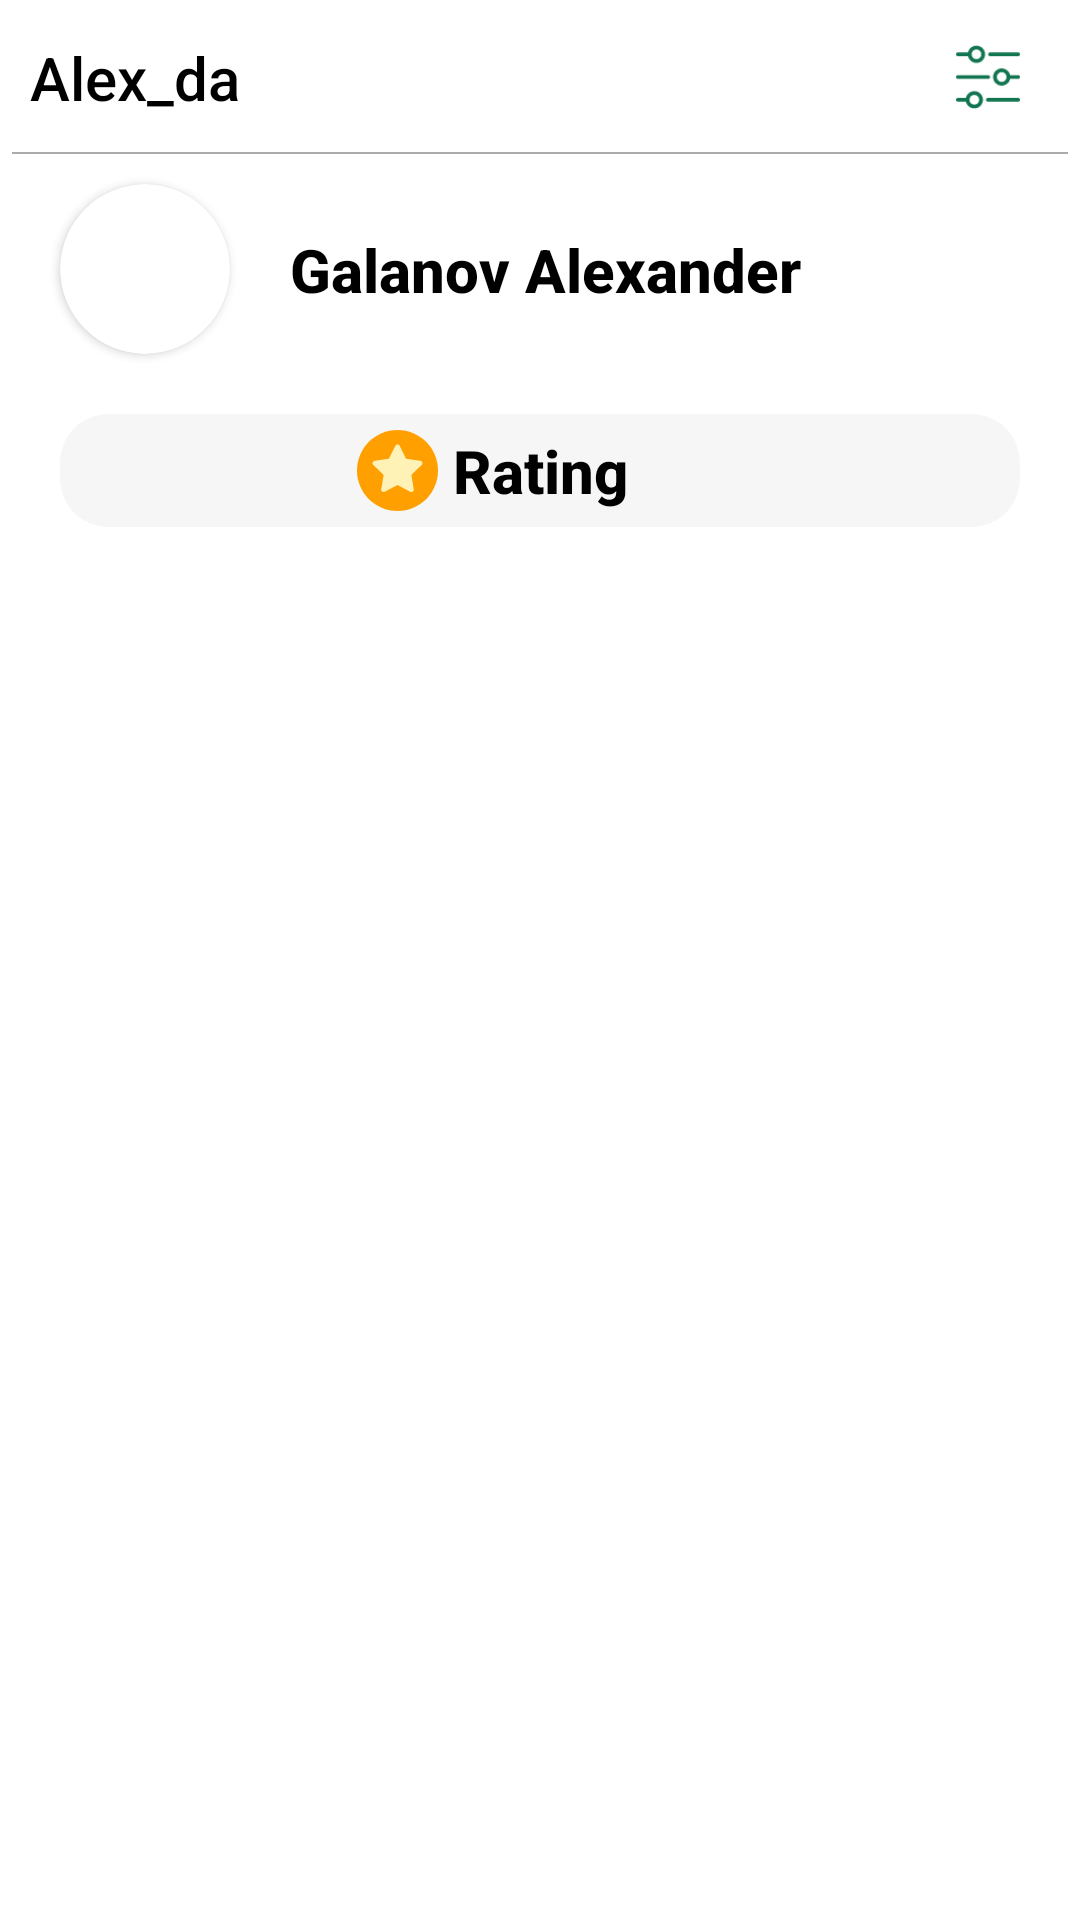

Layout XML and referenced resources for this Android screen:
<!-- AndroidManifest.xml: application theme Theme.EcoApp -->
<!-- res/layout/fragment_profile.xml -->
<?xml version="1.0" encoding="utf-8"?>
<androidx.constraintlayout.widget.ConstraintLayout xmlns:android="http://schemas.android.com/apk/res/android"
    xmlns:app="http://schemas.android.com/apk/res-auto"
    xmlns:tools="http://schemas.android.com/tools"
    android:layout_width="match_parent"
    android:layout_height="match_parent">

    <androidx.cardview.widget.CardView
        android:id="@+id/cardview_settings"
        android:layout_width="0dp"
        android:layout_height="0dp"
        android:layout_marginTop="5dp"
        android:layout_marginEnd="10dp"
        android:layout_marginBottom="5dp"
        app:cardCornerRadius="16dp"
        app:cardElevation="0dp"
        app:layout_constraintBottom_toTopOf="@+id/guideline5"
        app:layout_constraintDimensionRatio="h,1:1"
        app:layout_constraintEnd_toEndOf="parent"
        app:layout_constraintHorizontal_chainStyle="packed"
        app:layout_constraintTop_toTopOf="parent">

        <androidx.constraintlayout.widget.ConstraintLayout
            android:id="@+id/profile_frag_btn_open_settings"
            android:layout_width="match_parent"
            android:layout_height="match_parent"
            android:background="?android:attr/selectableItemBackground"
            android:clickable="true">

            <ImageView
                android:id="@+id/imageView10"
                android:layout_width="0dp"
                android:layout_height="0dp"
                android:layout_margin="10dp"
                app:layout_constraintBottom_toBottomOf="parent"
                app:layout_constraintEnd_toEndOf="parent"
                app:layout_constraintHorizontal_bias="0.5"
                app:layout_constraintStart_toStartOf="parent"
                app:layout_constraintTop_toTopOf="parent"
                app:layout_constraintVertical_chainStyle="packed"
                app:srcCompat="@drawable/setting_lines" />

        </androidx.constraintlayout.widget.ConstraintLayout>
    </androidx.cardview.widget.CardView>

    <androidx.cardview.widget.CardView
        android:id="@+id/cardview_rating"
        android:layout_width="0dp"
        android:layout_height="0dp"
        android:layout_marginStart="20dp"
        android:layout_marginTop="10dp"
        android:layout_marginEnd="20dp"
        android:layout_marginBottom="10dp"
        app:cardBackgroundColor="@color/light_gray"
        app:cardCornerRadius="16dp"
        app:cardElevation="0dp"
        app:layout_constraintBottom_toTopOf="@+id/guideline13"
        app:layout_constraintEnd_toEndOf="parent"
        app:layout_constraintHorizontal_chainStyle="packed"
        app:layout_constraintStart_toStartOf="parent"
        app:layout_constraintTop_toTopOf="@+id/guideline4">

        <androidx.constraintlayout.widget.ConstraintLayout
            android:id="@+id/profile_frag_btn_open_rating"
            android:layout_width="match_parent"
            android:layout_height="match_parent"
            android:background="?android:attr/selectableItemBackground"
            android:clickable="true">

            <TextView
                android:id="@+id/prof_frag_text_btn_open_rating"
                android:layout_width="wrap_content"
                android:layout_height="wrap_content"
                android:fontFamily="sans-serif-medium"
                android:text="@string/rating"
                android:textColor="@color/black"
                android:textSize="20sp"
                android:textStyle="bold"
                app:layout_constraintBottom_toBottomOf="parent"
                app:layout_constraintEnd_toEndOf="parent"
                app:layout_constraintStart_toStartOf="parent"
                app:layout_constraintTop_toTopOf="parent" />

            <ImageView
                android:id="@+id/imageView3"
                android:layout_width="0dp"
                android:layout_height="0dp"
                android:layout_marginEnd="5dp"
                app:layout_constraintBottom_toBottomOf="@+id/prof_frag_text_btn_open_rating"
                app:layout_constraintDimensionRatio="h,1:1"
                app:layout_constraintEnd_toStartOf="@+id/prof_frag_text_btn_open_rating"
                app:layout_constraintTop_toTopOf="@+id/prof_frag_text_btn_open_rating"
                app:layout_constraintVertical_chainStyle="packed"
                app:srcCompat="@drawable/rating_icon" />

        </androidx.constraintlayout.widget.ConstraintLayout>
    </androidx.cardview.widget.CardView>

    <androidx.cardview.widget.CardView
        android:id="@+id/cardView2"
        android:layout_width="0dp"
        android:layout_height="0dp"
        android:layout_marginStart="20sp"
        android:layout_marginTop="10dp"
        android:layout_marginBottom="10dp"
        app:cardCornerRadius="60dp"
        app:layout_constraintBottom_toTopOf="@+id/guideline4"
        app:layout_constraintDimensionRatio="w,1:1"
        app:layout_constraintStart_toStartOf="parent"
        app:layout_constraintTop_toTopOf="@+id/guideline5">

        <ImageView
            android:id="@+id/profile_frag_image"
            android:layout_width="match_parent"
            android:layout_height="match_parent"
            android:elevation="2dp"
            app:layout_constraintBottom_toBottomOf="parent"
            app:layout_constraintEnd_toEndOf="parent"
            app:layout_constraintStart_toStartOf="parent"
            app:layout_constraintTop_toTopOf="parent" />
    </androidx.cardview.widget.CardView>

    <androidx.constraintlayout.widget.Guideline
        android:id="@+id/guideline4"
        android:layout_width="wrap_content"
        android:layout_height="wrap_content"
        android:orientation="horizontal"
        app:layout_constraintGuide_percent="0.2" />

    <View
        android:id="@+id/view2"
        android:layout_width="match_parent"
        android:layout_height="0.5dp"
        android:layout_marginStart="4dp"
        android:layout_marginEnd="4dp"
        android:background="@android:color/darker_gray"
        app:layout_constraintBottom_toTopOf="@+id/guideline5"
        app:layout_constraintEnd_toEndOf="parent"
        app:layout_constraintStart_toStartOf="parent" />

    <androidx.constraintlayout.widget.Guideline
        android:id="@+id/guideline5"
        android:layout_width="wrap_content"
        android:layout_height="wrap_content"
        android:orientation="horizontal"
        app:layout_constraintGuide_percent="0.08" />

    <TextView
        android:id="@+id/profile_frag_nickname"
        android:layout_width="wrap_content"
        android:layout_height="wrap_content"
        android:layout_marginStart="10dp"
        android:fontFamily="sans-serif-medium"
        android:text="Alex_da"
        android:textColor="@color/black"
        android:textSize="20sp"
        app:layout_constraintBottom_toTopOf="@+id/guideline5"
        app:layout_constraintStart_toStartOf="parent"
        app:layout_constraintTop_toTopOf="parent" />

    <androidx.constraintlayout.widget.Guideline
        android:id="@+id/guideline13"
        android:layout_width="wrap_content"
        android:layout_height="wrap_content"
        android:orientation="horizontal"
        app:layout_constraintGuide_percent="0.29" />

    <TextView
        android:id="@+id/profile_frag_username"
        android:layout_width="wrap_content"
        android:layout_height="wrap_content"
        android:layout_marginStart="20dp"
        android:fontFamily="sans-serif-medium"
        android:text="Galanov Alexander"
        android:textColor="@color/black"
        android:textSize="20sp"
        android:textStyle="bold"
        app:layout_constraintBottom_toBottomOf="@+id/cardView2"
        app:layout_constraintStart_toEndOf="@+id/cardView2"
        app:layout_constraintTop_toTopOf="@+id/cardView2"
        app:layout_constraintVertical_chainStyle="packed" />

</androidx.constraintlayout.widget.ConstraintLayout>
<!-- resources referenced by this layout -->
<resources>
  <color name="black">#FF000000</color>
  <color name="light_gray">#FFF6F6F6</color>
  <!-- drawable rating_icon (drawable-v24) -->
  <?xml version="1.0" encoding="utf-8"?>
  <vector xmlns:android="http://schemas.android.com/apk/res/android"
      android:width="512dp"
      android:height="512dp"
      android:viewportWidth="512"
      android:viewportHeight="512">
  
      <group>
          <group>
              <group>
                  <path
                      android:fillColor="#FF9F00"
                      android:pathData="M 256 0 C 397.384895957 0 512 114.615104043 512 256 C 512 397.384895957 397.384895957 512 256 512 C 114.615104043 512 0 397.384895957 0 256 C 0 114.615104043 114.615104043 0 256 0 Z" />
              </group>
          </group>
          <group>
              <group>
                  <path
                      android:fillColor="#FFFFF2B7"
                      android:pathData="M412.924 205.012c-1.765-5.43-6.458-9.388-12.108-10.209l-90.771-13.19-40.594-82.252c-2.527-5.12-7.742-8.361-13.451-8.361s-10.924 3.241-13.451 8.362l-40.594 82.252-90.771 13.19c-5.65 0.821 -10.345 4.779-12.109 10.209s-0.292 11.391 3.796 15.376l65.683 64.024-15.506 90.404c-0.965 5.627 1.348 11.315 5.967 14.671 4.62 3.356 10.743 3.799 15.797 1.142l81.188-42.683 81.188 42.683c5.092 2.676 11.212 2.189 15.797-1.142 4.619-3.356 6.933-9.043 5.968-14.671l-15.506-90.404 65.682-64.024c4.088-3.986 5.559-9.947 3.795-15.377z" />
              </group>
          </group>
      </group>
  </vector>
  <!-- drawable setting_lines: vector/xml drawable (drawable-v24, 3115 chars, omitted) -->
  <string name="rating">Rating</string>
  <style name="Theme.EcoApp" parent="Theme.MaterialComponents.DayNight.NoActionBar">
          
          <item name="colorPrimary">@color/main_green</item>
          <item name="colorPrimaryVariant">@color/second_green</item>
          <item name="colorOnPrimary">@color/white</item>
          
          <item name="colorSecondary">@color/teal_200</item>
          <item name="colorSecondaryVariant">@color/teal_700</item>
          <item name="colorOnSecondary">@color/black</item>
          
          <item name="android:statusBarColor" tools:targetApi="l">?attr/colorPrimaryVariant</item>
          
      </style>
  <color name="main_green">#FF11754F</color>
  <color name="second_green">#FF0C6A45</color>
  <color name="white">#FFFFFFFF</color>
  <color name="teal_200">#FF03DAC5</color>
  <color name="teal_700">#FF018786</color>
</resources>
